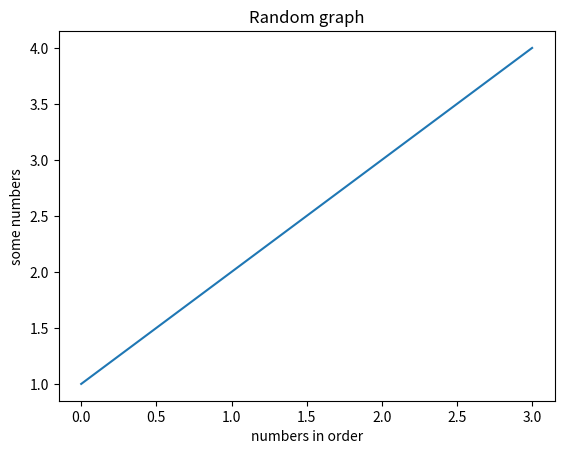

Recreate this plot in Python.
import matplotlib.pyplot as plt

def main():
    plt.plot([1, 2, 3, 4])
    plt.ylabel("some numbers")
    plt.xlabel("numbers in order")
    plt.title("Random graph")
    plt.savefig("line.png")
    plt.show()

if __name__ == "__main__":
    main()
